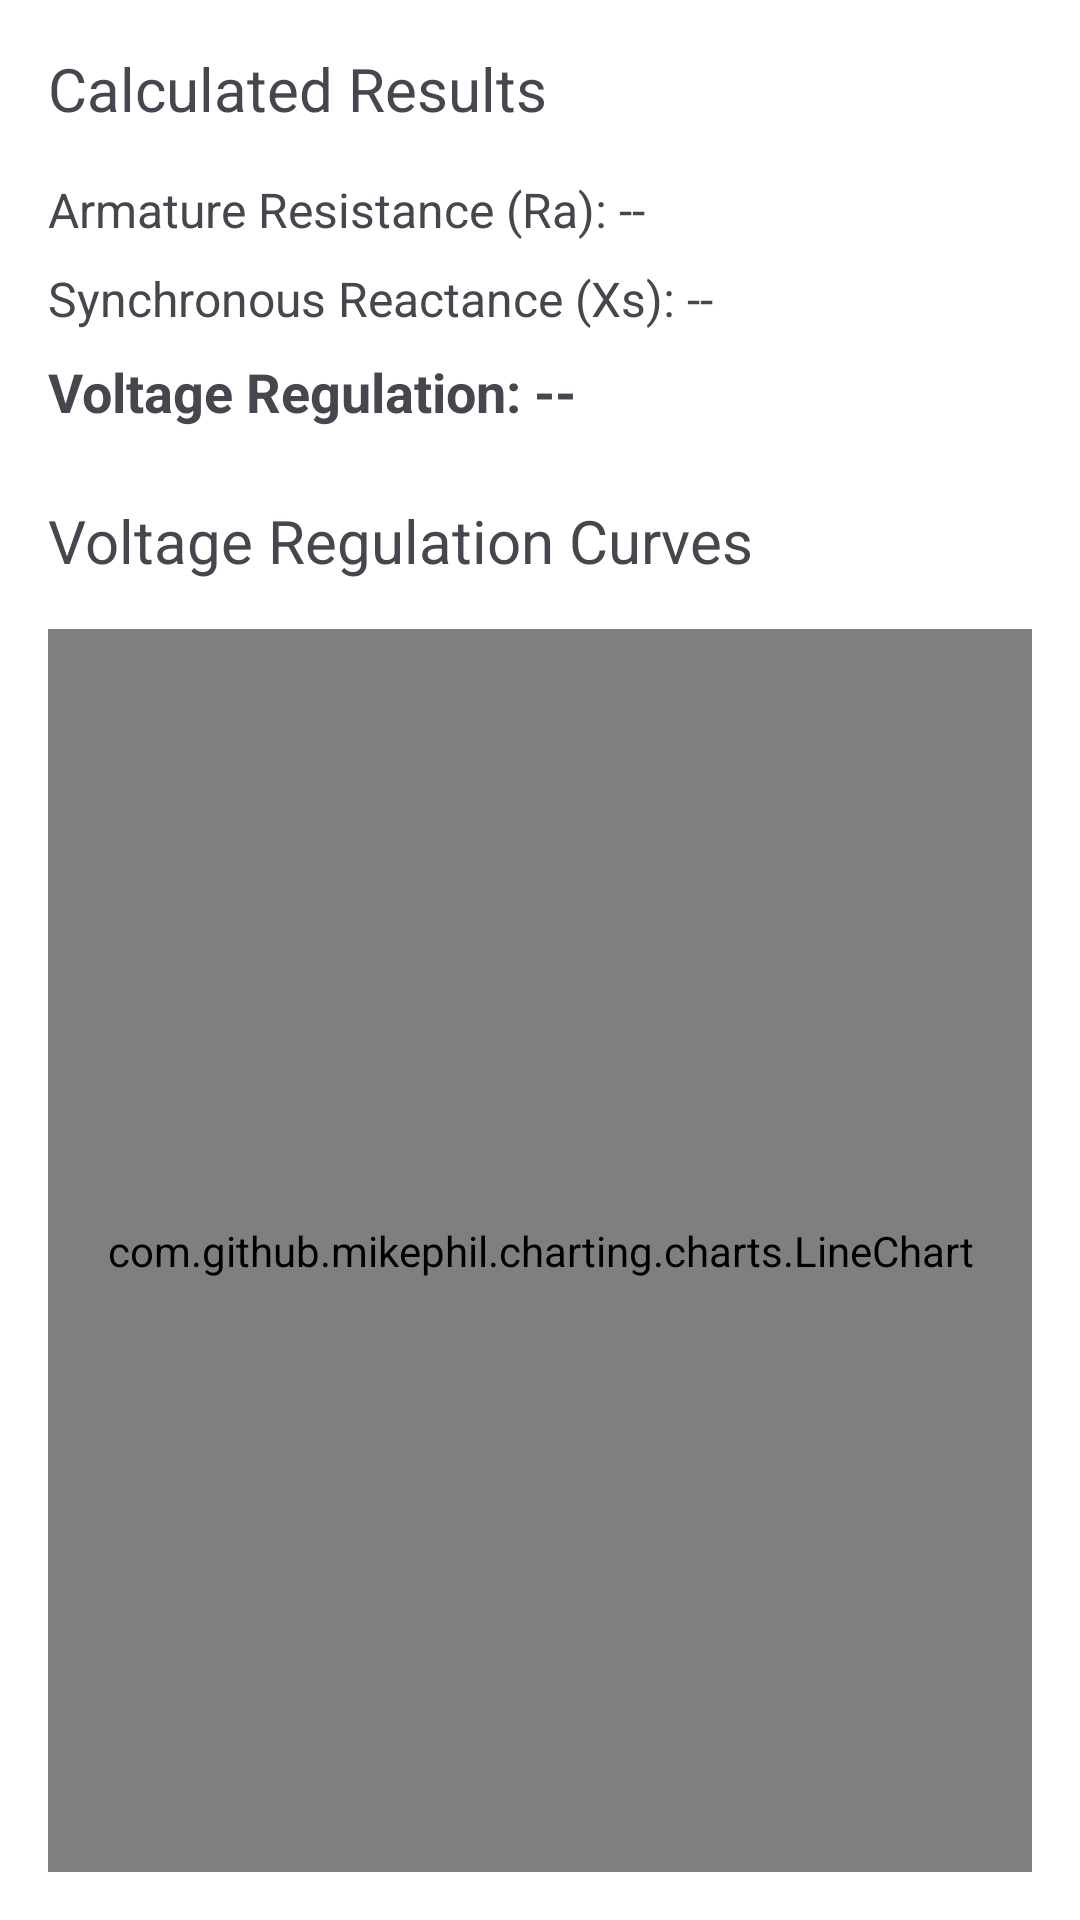

Here is an Android app screen rendered from its layout file. Give the layout XML and the strings, colors and styles it references.
<!-- AndroidManifest.xml: application theme Theme.AlternatorRegulator -->
<!-- res/layout/activity_results.xml -->
<?xml version="1.0" encoding="utf-8"?>
<LinearLayout xmlns:android="http://schemas.android.com/apk/res/android"
    android:layout_width="match_parent"
    android:layout_height="match_parent"
    android:orientation="vertical"
    android:padding="16dp">

    <TextView
        android:layout_width="wrap_content"
        android:layout_height="wrap_content"
        android:text="Calculated Results"
        android:textSize="20sp"
        android:layout_marginBottom="16dp"/>

    <TextView
        android:id="@+id/tvRaResult"
        android:layout_width="wrap_content"
        android:layout_height="wrap_content"
        android:text="Armature Resistance (Ra): --"
        android:textSize="16sp"/>

    <TextView
        android:id="@+id/tvXsResult"
        android:layout_width="wrap_content"
        android:layout_height="wrap_content"
        android:text="Synchronous Reactance (Xs): --"
        android:layout_marginTop="8dp"
        android:textSize="16sp"/>

    <TextView
        android:id="@+id/tvRegResult"
        android:layout_width="wrap_content"
        android:layout_height="wrap_content"
        android:text="Voltage Regulation: --"
        android:layout_marginTop="8dp"
        android:textSize="18sp"
        android:textStyle="bold"/>

    <TextView
        android:layout_width="wrap_content"
        android:layout_height="wrap_content"
        android:text="Voltage Regulation Curves"
        android:textSize="20sp"
        android:layout_marginTop="24dp"
        android:layout_marginBottom="16dp"/>

    <com.github.mikephil.charting.charts.LineChart
        android:id="@+id/lineChart"
        android:layout_width="match_parent"
        android:layout_height="match_parent" />

</LinearLayout>
<!-- resources referenced by this layout -->
<resources>
  <style name="Theme.AlternatorRegulator" parent="Base.Theme.AlternatorRegulator" />
  <style name="Base.Theme.AlternatorRegulator" parent="Theme.Material3.DayNight.NoActionBar">
          
          <item name="colorPrimary">@color/warm_gray</item>
          <item name="colorPrimaryDark">@color/warm_gray_dark</item>
          <item name="colorAccent">@color/warm_accent</item>
          <item name="android:windowBackground">@color/warm_white</item>
          <item name="android:textColorPrimary">@color/dark_text</item>
      </style>
</resources>
